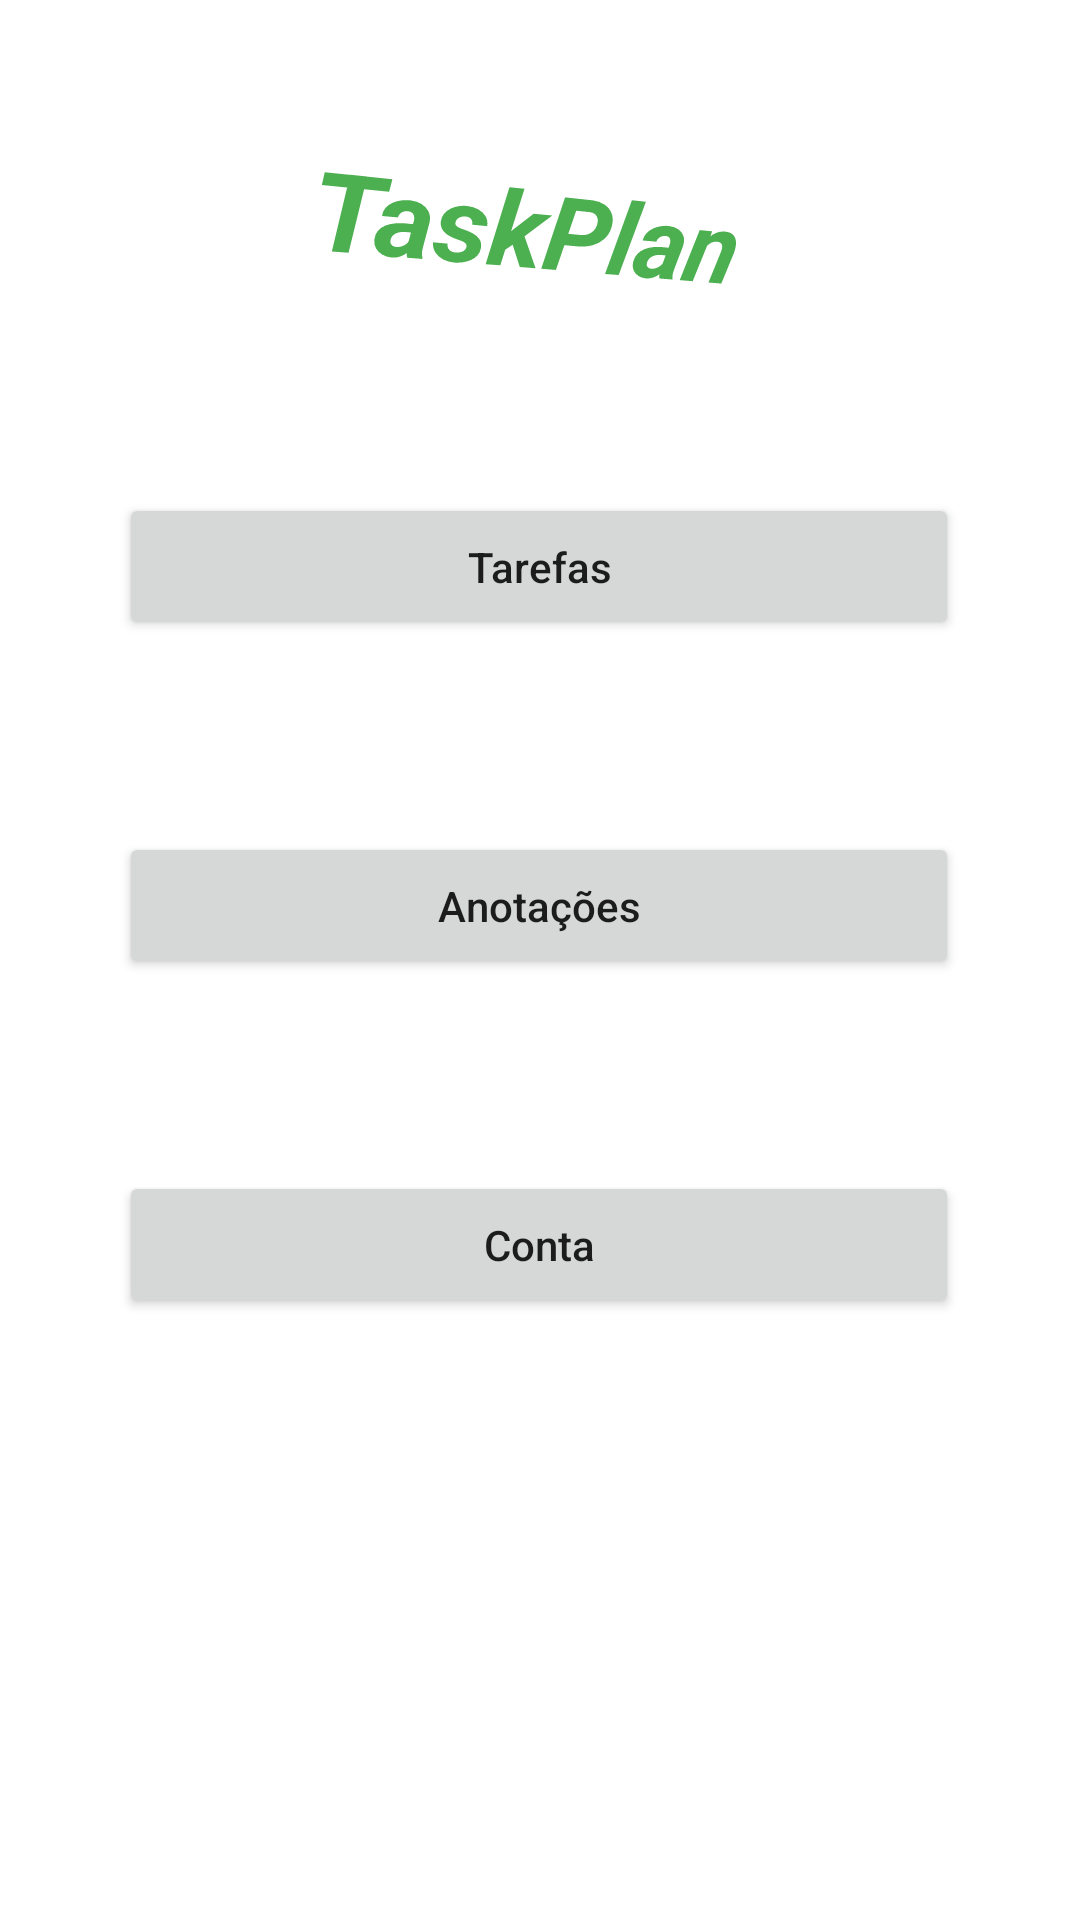

Here is an Android app screen rendered from its layout file. Give the layout XML and the strings, colors and styles it references.
<!-- AndroidManifest.xml: application theme Theme.TaskPlan -->
<!-- res/layout/activity_tela_principal.xml -->
<?xml version="1.0" encoding="utf-8"?>
<androidx.constraintlayout.widget.ConstraintLayout xmlns:android="http://schemas.android.com/apk/res/android"
    xmlns:app="http://schemas.android.com/apk/res-auto"
    xmlns:tools="http://schemas.android.com/tools"
    android:layout_width="match_parent"
    android:layout_height="match_parent"
    tools:context=".Tela_Principal">

    <Button
        android:id="@+id/button18"
        android:layout_width="280dp"
        android:layout_height="49dp"
        android:layout_marginTop="64dp"
        android:onClick="IrtelaConta"
        android:text="Conta"
        android:textAllCaps="false"
        app:layout_constraintEnd_toEndOf="parent"
        app:layout_constraintHorizontal_bias="0.496"
        app:layout_constraintStart_toStartOf="parent"
        app:layout_constraintTop_toBottomOf="@+id/button17" />

    <TextView
        android:id="@+id/textView3"
        android:layout_width="wrap_content"
        android:layout_height="wrap_content"
        android:layout_marginTop="52dp"
        android:rotation="8"
        android:rotationX="-17"
        android:rotationY="8"
        android:text="TaskPlan"
        android:textColor="#4CAF50"
        android:textSize="36sp"
        android:textStyle="bold|italic"
        android:typeface="sans"
        app:layout_constraintEnd_toEndOf="parent"
        app:layout_constraintStart_toStartOf="parent"
        app:layout_constraintTop_toTopOf="parent" />

    <Button
        android:id="@+id/button17"
        android:layout_width="280dp"
        android:layout_height="49dp"
        android:layout_marginTop="64dp"
        android:onClick="IrtelaAnotacoes"
        android:text="Anotações"
        android:textAllCaps="false"
        app:layout_constraintEnd_toEndOf="parent"
        app:layout_constraintHorizontal_bias="0.496"
        app:layout_constraintStart_toStartOf="parent"
        app:layout_constraintTop_toBottomOf="@+id/button14" />

    <Button
        android:id="@+id/button14"
        android:layout_width="280dp"
        android:layout_height="49dp"
        android:layout_marginTop="64dp"
        android:onClick="IrtelaTarefas"
        android:text="Tarefas"
        android:textAllCaps="false"
        app:layout_constraintEnd_toEndOf="parent"
        app:layout_constraintHorizontal_bias="0.496"
        app:layout_constraintStart_toStartOf="parent"
        app:layout_constraintTop_toBottomOf="@+id/textView3" />
</androidx.constraintlayout.widget.ConstraintLayout>
<!-- resources referenced by this layout -->
<resources>
  <style name="Theme.TaskPlan" parent="Theme.MaterialComponents.DayNight.DarkActionBar">
          
          <item name="colorPrimary">@color/green</item>
          <item name="colorPrimaryVariant">@color/purple_700</item>
          <item name="colorOnPrimary">@color/white</item>
          
          <item name="colorSecondary">@color/teal_200</item>
          <item name="colorSecondaryVariant">@color/teal_700</item>
          <item name="colorOnSecondary">@color/black</item>
          
          <item name="android:statusBarColor" tools:targetApi="l">?attr/colorPrimaryVariant</item>
          
      </style>
  <color name="green">#FF1B5E20</color>
  <color name="purple_700">#FF3700B3</color>
  <color name="white">#FFFFFFFF</color>
  <color name="teal_200">#FF03DAC5</color>
  <color name="teal_700">#FF018786</color>
  <color name="black">#FF000000</color>
</resources>
